The GitHub repository Sr3nzZ/my_rUBot_mecanum contains a labelled image folder "traffic_sign_dataset_g2_2" with 6 categories: forbidden, give way, left, nothing, right, stop. Examples follow, each with its label.

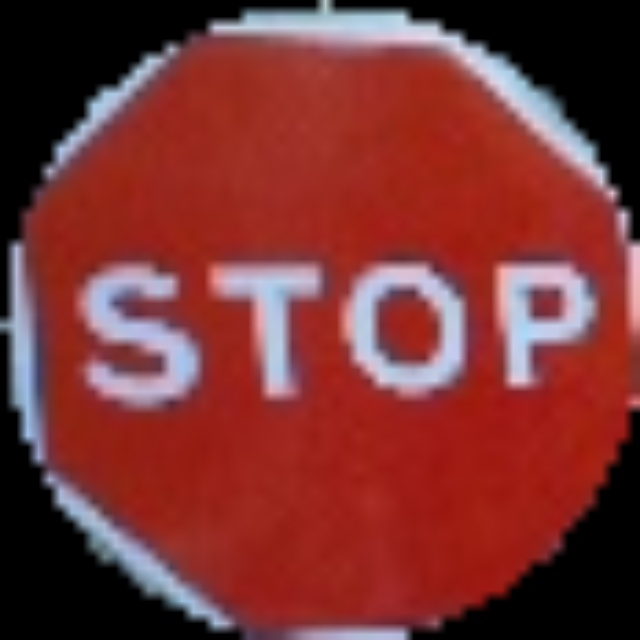
Label: stop

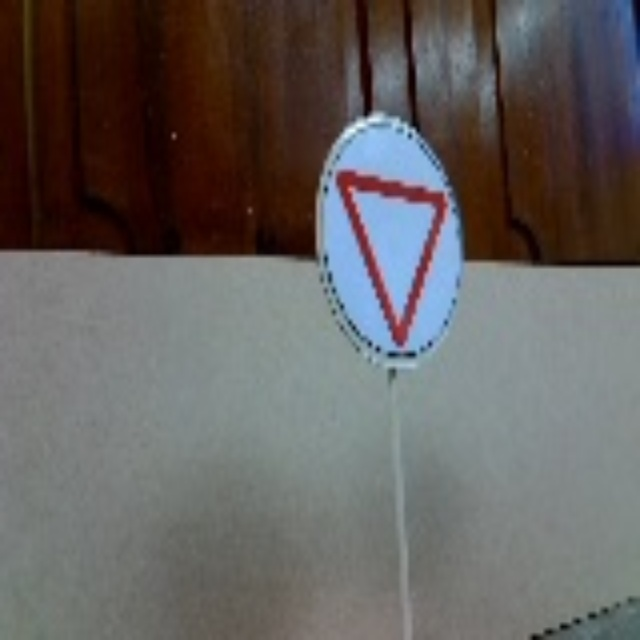
Label: give way

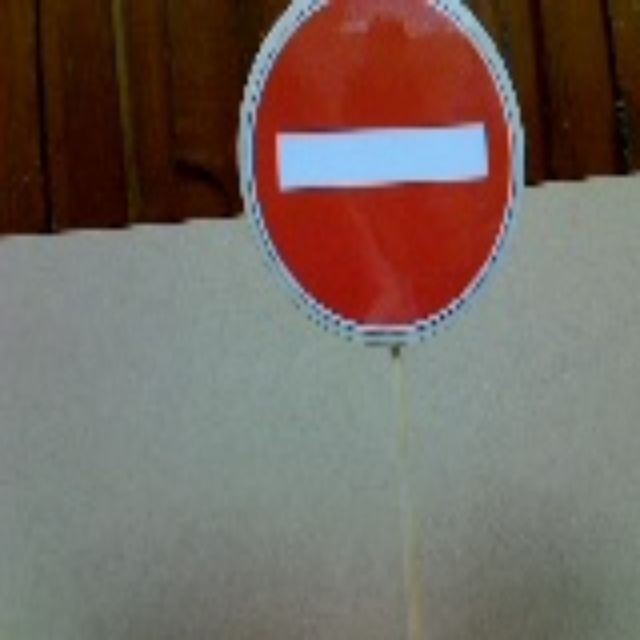
Label: forbidden

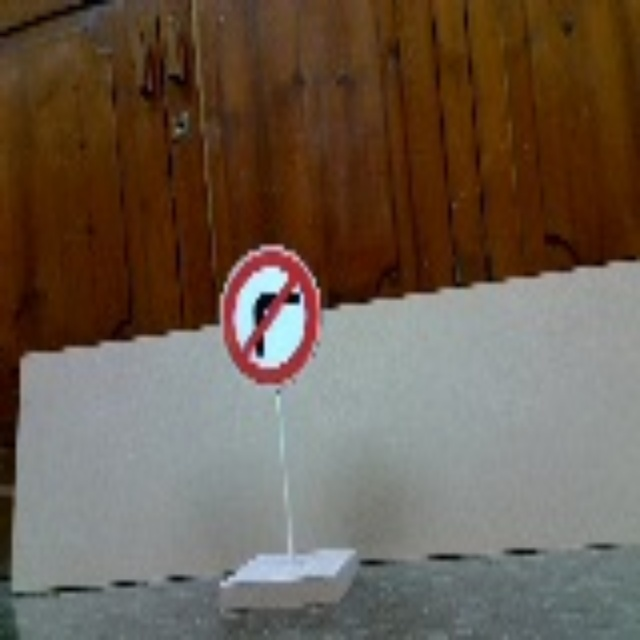
Label: left

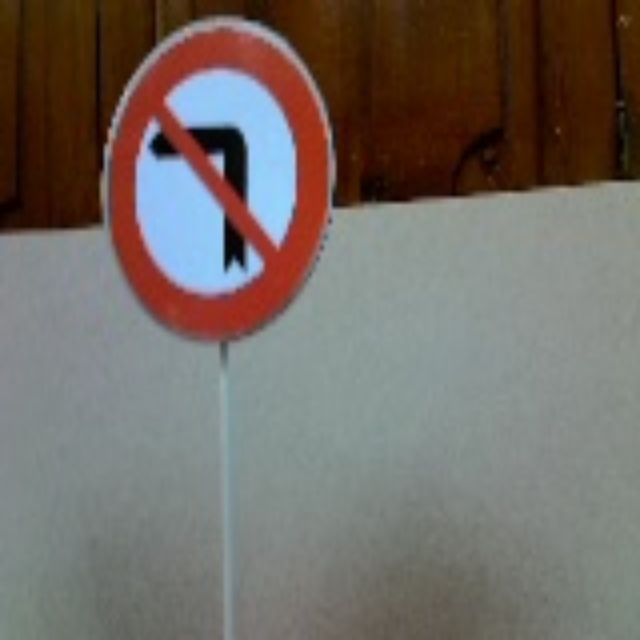
Label: right

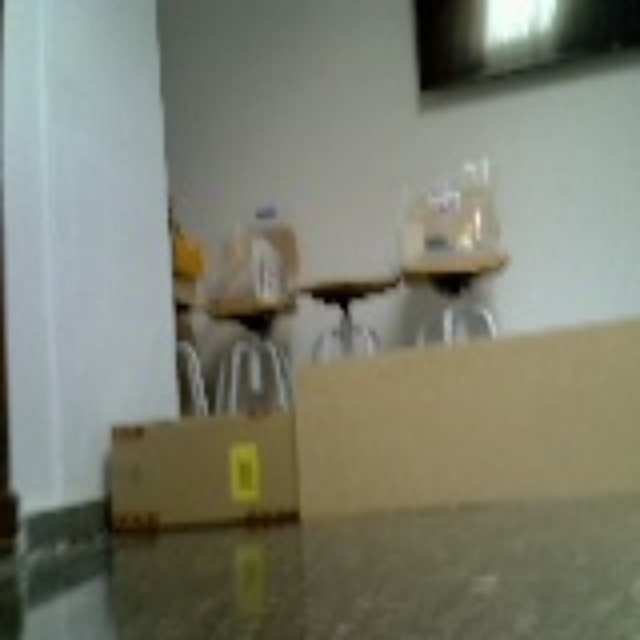
Label: nothing
